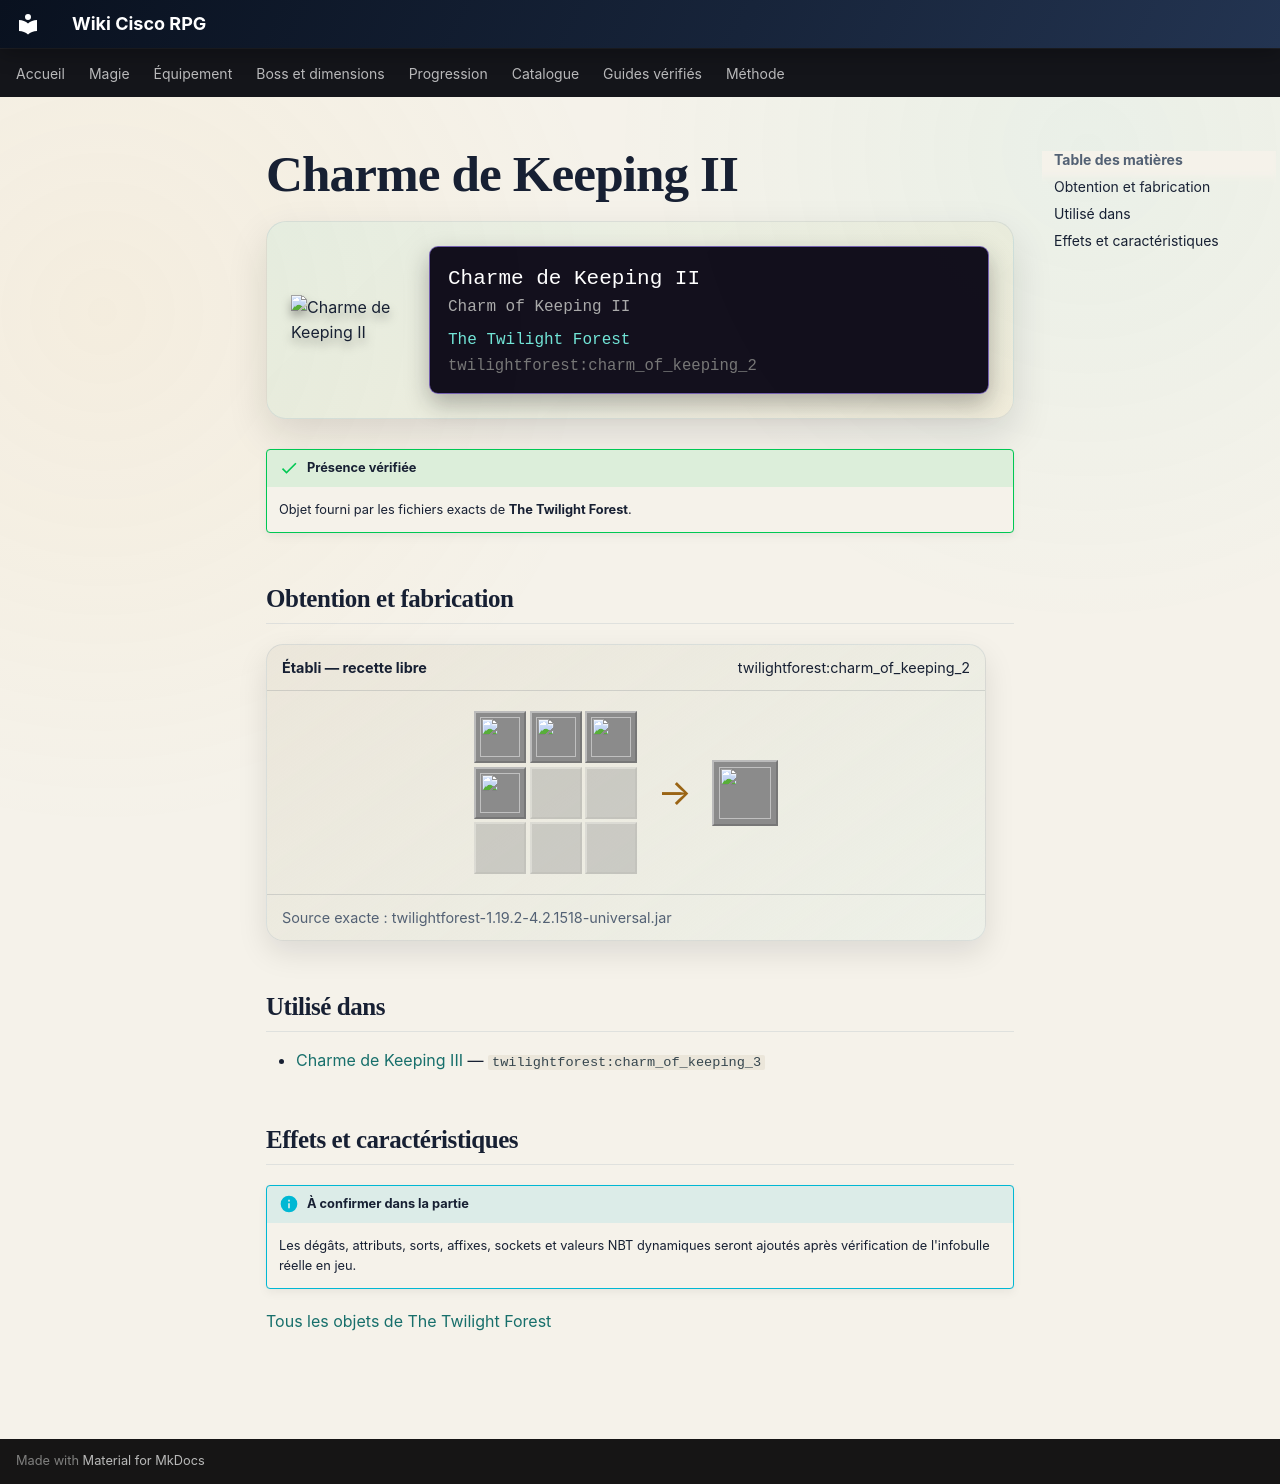

repository: Kloups-Dev/wiki-cisco-rpg · page: catalogue/objets/twilightforest/charm_of_keeping_2/index.html · generator: mkdocs

# Charme de Keeping II

<div class="mc-item-showcase">
<img class="mc-item-icon" src="../../../../assets/generated/items/twilightforest/charm_of_keeping_2.png" alt="Charme de Keeping II">
<div class="mc-tooltip-card">
<div class="mc-tooltip-card__name">Charme de Keeping II</div>
<div class="mc-tooltip-card__alias">Charm of Keeping II</div>
<div class="mc-tooltip-card__mod">The Twilight Forest</div>
<div class="mc-tooltip-card__id">twilightforest:charm_of_keeping_2</div>
</div>
</div>

!!! success "Présence vérifiée"
    Objet fourni par les fichiers exacts de **The Twilight Forest**.

## Obtention et fabrication

<div class="jei-recipe"><div class="jei-recipe__head"><strong>Établi — recette libre</strong><span>twilightforest:charm_of_keeping_2</span></div><div class="jei-recipe__body"><div class="jei-grid"><a class="jei-slot" href="../../../../catalogue/objets/twilightforest/charm_of_keeping_1/" title="Charme de Keeping I (twilightforest:charm_of_keeping_1)"><img src="../../../../assets/generated/items/twilightforest/charm_of_keeping_1.png" alt="" loading="lazy"></a><a class="jei-slot" href="../../../../catalogue/objets/twilightforest/charm_of_keeping_1/" title="Charme de Keeping I (twilightforest:charm_of_keeping_1)"><img src="../../../../assets/generated/items/twilightforest/charm_of_keeping_1.png" alt="" loading="lazy"></a><a class="jei-slot" href="../../../../catalogue/objets/twilightforest/charm_of_keeping_1/" title="Charme de Keeping I (twilightforest:charm_of_keeping_1)"><img src="../../../../assets/generated/items/twilightforest/charm_of_keeping_1.png" alt="" loading="lazy"></a><a class="jei-slot" href="../../../../catalogue/objets/twilightforest/charm_of_keeping_1/" title="Charme de Keeping I (twilightforest:charm_of_keeping_1)"><img src="../../../../assets/generated/items/twilightforest/charm_of_keeping_1.png" alt="" loading="lazy"></a><span class="jei-slot jei-slot--empty"></span><span class="jei-slot jei-slot--empty"></span><span class="jei-slot jei-slot--empty"></span><span class="jei-slot jei-slot--empty"></span><span class="jei-slot jei-slot--empty"></span></div><span class="jei-arrow">→</span><span class="jei-slot jei-slot--result"><img src="../../../../assets/generated/items/twilightforest/charm_of_keeping_2.png" alt=""></span></div><div class="jei-recipe__source">Source exacte : twilightforest-1.19.2-4.2.1518-universal.jar</div></div>

## Utilisé dans

- [Charme de Keeping III](../../../catalogue/objets/twilightforest/charm_of_keeping_3.md) — <code>twilightforest:charm_of_keeping_3</code>

## Effets et caractéristiques

!!! info "À confirmer dans la partie"
    Les dégâts, attributs, sorts, affixes, sockets et valeurs NBT dynamiques seront ajoutés après vérification de l'infobulle réelle en jeu.

[Tous les objets de The Twilight Forest](../../../contenu/twilight-forest.md)
